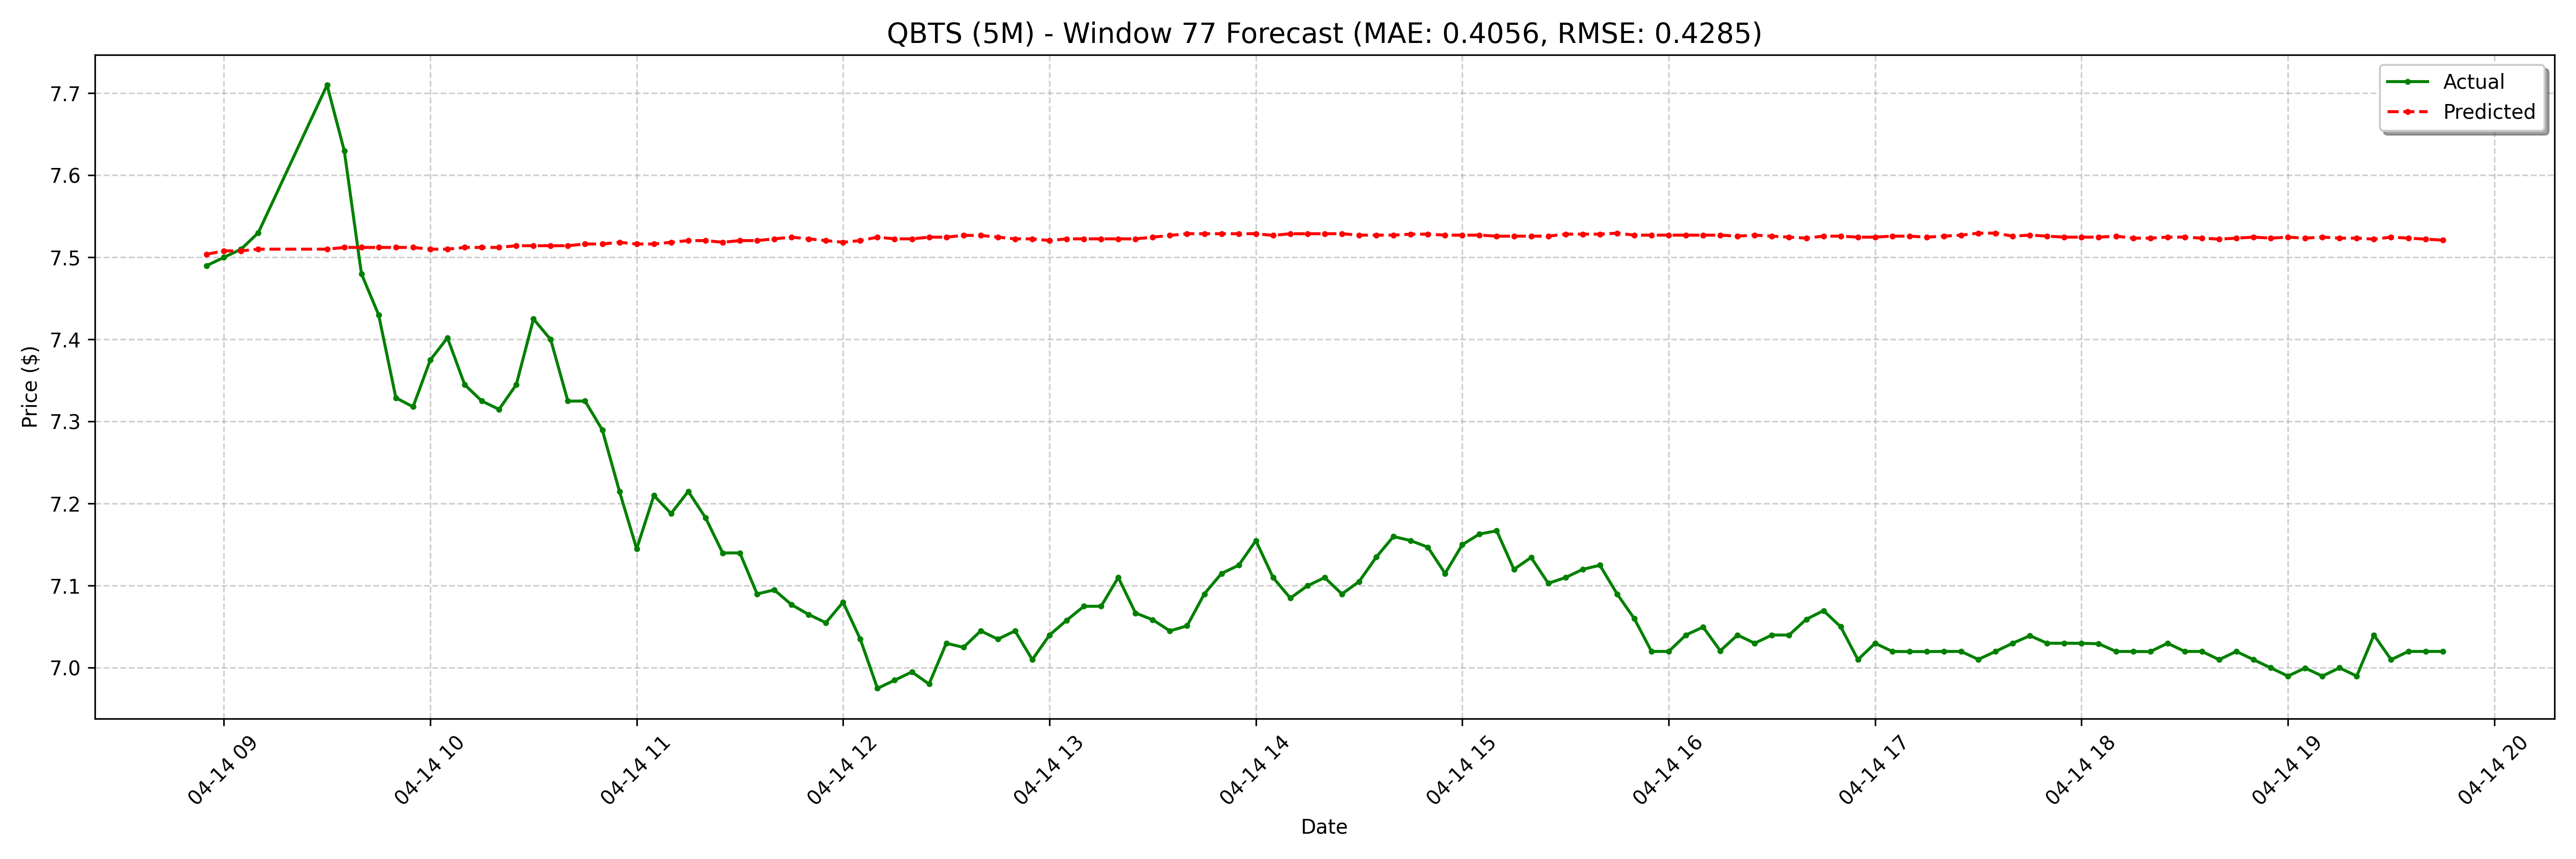

The table this chart was drawn from, first rows:
date, actual, forecast
2025-04-14 08:55:00-04:00, 7.49, 7.504
2025-04-14 09:00:00-04:00, 7.5, 7.508
2025-04-14 09:05:00-04:00, 7.51, 7.508
2025-04-14 09:10:00-04:00, 7.53, 7.51
2025-04-14 09:30:00-04:00, 7.71, 7.51
2025-04-14 09:35:00-04:00, 7.63, 7.512
2025-04-14 09:40:00-04:00, 7.48, 7.512
2025-04-14 09:45:00-04:00, 7.43, 7.512
2025-04-14 09:50:00-04:00, 7.329, 7.512
2025-04-14 09:55:00-04:00, 7.318, 7.512
2025-04-14 10:00:00-04:00, 7.375, 7.51
2025-04-14 10:05:00-04:00, 7.402, 7.51
2025-04-14 10:10:00-04:00, 7.345, 7.512
2025-04-14 10:15:00-04:00, 7.325, 7.512
2025-04-14 10:20:00-04:00, 7.315, 7.512
2025-04-14 10:25:00-04:00, 7.345, 7.514
2025-04-14 10:30:00-04:00, 7.425, 7.514
2025-04-14 10:35:00-04:00, 7.4, 7.514
2025-04-14 10:40:00-04:00, 7.325, 7.514
2025-04-14 10:45:00-04:00, 7.325, 7.516
2025-04-14 10:50:00-04:00, 7.29, 7.516
2025-04-14 10:55:00-04:00, 7.215, 7.518
2025-04-14 11:00:00-04:00, 7.145, 7.516
2025-04-14 11:05:00-04:00, 7.21, 7.516
2025-04-14 11:10:00-04:00, 7.188, 7.518
2025-04-14 11:15:00-04:00, 7.215, 7.521
2025-04-14 11:20:00-04:00, 7.183, 7.521
2025-04-14 11:25:00-04:00, 7.14, 7.518
2025-04-14 11:30:00-04:00, 7.14, 7.521
2025-04-14 11:35:00-04:00, 7.09, 7.521
2025-04-14 11:40:00-04:00, 7.095, 7.523
2025-04-14 11:45:00-04:00, 7.077, 7.525
2025-04-14 11:50:00-04:00, 7.065, 7.523
2025-04-14 11:55:00-04:00, 7.055, 7.521
2025-04-14 12:00:00-04:00, 7.08, 7.518
2025-04-14 12:05:00-04:00, 7.035, 7.521
2025-04-14 12:10:00-04:00, 6.975, 7.525
2025-04-14 12:15:00-04:00, 6.985, 7.523
2025-04-14 12:20:00-04:00, 6.995, 7.523
2025-04-14 12:25:00-04:00, 6.98, 7.525
2025-04-14 12:30:00-04:00, 7.03, 7.525
2025-04-14 12:35:00-04:00, 7.025, 7.527
2025-04-14 12:40:00-04:00, 7.045, 7.527
2025-04-14 12:45:00-04:00, 7.035, 7.525
2025-04-14 12:50:00-04:00, 7.045, 7.523
2025-04-14 12:55:00-04:00, 7.01, 7.523
2025-04-14 13:00:00-04:00, 7.04, 7.521
2025-04-14 13:05:00-04:00, 7.058, 7.523
2025-04-14 13:10:00-04:00, 7.075, 7.523
2025-04-14 13:15:00-04:00, 7.075, 7.523
2025-04-14 13:20:00-04:00, 7.11, 7.523
2025-04-14 13:25:00-04:00, 7.067, 7.523
2025-04-14 13:30:00-04:00, 7.059, 7.525
2025-04-14 13:35:00-04:00, 7.045, 7.527
2025-04-14 13:40:00-04:00, 7.051, 7.529
2025-04-14 13:45:00-04:00, 7.09, 7.529
2025-04-14 13:50:00-04:00, 7.115, 7.529
2025-04-14 13:55:00-04:00, 7.125, 7.529
2025-04-14 14:00:00-04:00, 7.155, 7.529
2025-04-14 14:05:00-04:00, 7.11, 7.527
... 68 more rows
